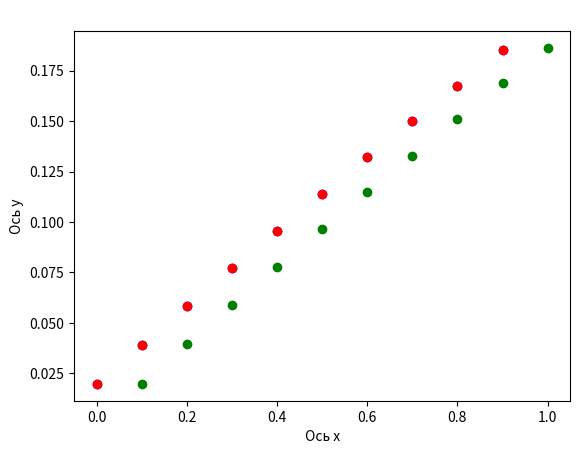

The matplotlib source for this figure:
from matplotlib import pyplot as plt
import numpy as np
import math



# описание функции
def du (x,y):
    return (4*y**3+1)/(10*y-x+5)

def fx (x_0,y_0,x_k,n_1):
# шаг интегрирования
    h= (x_k-x_0) /n_1
    x=[0]*10
    y=[0]*10
#Метод Эйлера
    for i in range (0,int(n_1)):
        y1=y_0+h*du (x_0,y_0)
        x1=x_0+h
        x[i]=x1
        y[i]=y1
        x_0=x1
        y_0=y1
    return x,y

def eiler_m(x_0,y_0,x_k,n_1):
    # шаг интегрирования
    x=[0]*10
    y=[0]*10
    h= (x_k-x_0) /int(n_1)
#Метод Эйлера модифиц
    for i in range (0,int(n_1)):
        y1=y_0+h*du (x_0,y_0)
        x1=x_0+h
        y2=y_0+(h/2)*du (x_0,y_0)+(h/2)*du (x1,y1)
        x[i]=x_0
        y[i]=y2
        x_0=x1
        y_0=y2
    return x,y
def rk (x_0,y_0,x_k,n_1):
    h= (x_k-x_0) /int(n_1)
    x=[0]*10
    y=[0]*10
# метод рунге-кутта
    for i in range (0,int(n_1)):
        k1=h*du (x_0,y_0)
        k2=h*du (x_0+h/2,y_0+k1/2)
        k3=h*du (x_0+h/2,y_0+k2/2)
        k4=h*du (x_0+h,y_0+k3)
        y1=y_0+ (k1+2*k2+2*k3+k4) /6
        x[i]=x_0
        y[i]=y1
        x_0=x_0+h
        y_0=y1
    return x,y

x0_entry = 0
# создание окна ввода величины начального значения числа Y
y0_entry = 0
# оздание окна ввода величины конечной точки
xk_entry = 1
# создание окна ввода величины точности интегрирования)
n_entry = 1/0.1


#print(fx(x0_entry, y0_entry,xk_entry,n_entry))
#print(rk(x0_entry, y0_entry,xk_entry,n_entry))
xm,ym = eiler_m(x0_entry, y0_entry,xk_entry,10)
xr,yr = rk(x0_entry, y0_entry,xk_entry,10)
x,y = fx(x0_entry, y0_entry,xk_entry,10)
for i in range(0,9):
	print(y[i],ym[i], yr[i])
plt.plot( xm , ym , 'ob', xr , yr , 'or', x, y, 'og'  )
# модифицированный  и 4 порядка (синий и красный соотв, совпадают на графике)
plt.xlabel(" Ось x ")
plt.ylabel(" Ось y ")
plt.title("  ")
plt.show( )
